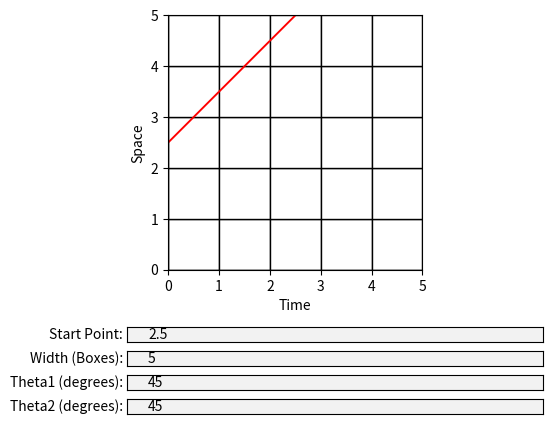

Recreate this plot in Python.
import matplotlib.pyplot as plt
from matplotlib.widgets import TextBox
import numpy as np
import sys
import math

def add_vector_to_graph(ax, x, y, angle_degrees, length, color='red'):
    angle_radians = np.radians(angle_degrees)
    x_component = length * np.cos(angle_radians)
    y_component = length * np.sin(angle_radians)

    # Plot the vector using quiver on the existing axis (ax)
    ax.quiver(x, y, x_component, y_component, angles='xy', scale_units='xy', scale=1, color=color, headaxislength=0, headlength=0)

# Example: Create a graph with a checkerboard pattern
def draw_checkerboard(rows, cols, square_size):
    fig, ax = plt.subplots()

    for row in range(rows):
        for col in range(cols):
            # Set all squares to white
            color = 'white'

            ax.add_patch(plt.Rectangle((col * square_size, row * square_size), square_size, square_size,
                                       edgecolor='black', facecolor=color))

    ax.set_xlim(0, cols * square_size)
    ax.set_ylim(0, rows * square_size)
    ax.set_aspect('equal', adjustable='box')

    # Show x and y axes
    ax.axhline(0, color='black', linewidth=1)
    ax.axvline(0, color='black', linewidth=1)

    # Add labels to x and y axes
    ax.set_xlabel('Time')
    ax.set_ylabel('Space')

    return fig, ax

def draw_checkerboard_just_ax(rows, cols, square_size, ax):

    for row in range(rows):
        for col in range(cols):
            # Set all squares to white
            color = 'white'

            ax.add_patch(plt.Rectangle((col * square_size, row * square_size), square_size, square_size,
                                       edgecolor='black', facecolor=color))

    ax.set_xlim(0, cols * square_size)
    ax.set_ylim(0, rows * square_size)
    ax.set_aspect('equal', adjustable='box')

    # Show x and y axes
    ax.axhline(0, color='black', linewidth=1)
    ax.axvline(0, color='black', linewidth=1)

    # Add labels to x and y axes
    ax.set_xlabel('Time')
    ax.set_ylabel('Space')

    return ax

def euclidean_distance(point1, point2):
    x1, y1 = point1
    x2, y2 = point2
    distance = math.sqrt((x2 - x1)**2 + (y2 - y1)**2)
    return distance

def find_first_intersection_point(x, y, angle_degrees, vector_length, grid_size):
    # Convert angle to radians
    angle_radians = np.radians(angle_degrees)

    # Calculate slope of the vector
    slope = np.tan(angle_radians)

    # Point-slope form of the line equation: y - y1 = m * (x - x1)
    # where (x1, y1) is the starting point of the vector
    line_equation = lambda x_val: slope * (x_val - x) + y
    line_equation_y = lambda y_val: ((y_val - y) / slope) + x

    # Find intersection points with vertical and horizontal grid lines
    x_intercept = np.arange(0, grid_size + 1)
    y_intercept = line_equation(x_intercept)

    # Find the smallest positive intersection points along the x-axis and y-axis
    first_x_intersection = next((x_val for x_val in x_intercept if x_val > x and line_equation(x_val) >= 0), None)
    first_y_intersection = next((y_val for y_val in y_intercept if y_val > y and y_val <= grid_size), None)

    # Find the first intersection point with horizontal grid lines
    y_intercept_horizontal = next((y_val for y_val in np.arange(0, grid_size + 1) if y_val > y and y_val <= grid_size), None)

    # Calculate the coordinates of the first intersection point
    first_y_intersection = (line_equation_y(y_intercept_horizontal), y_intercept_horizontal) if y_intercept_horizontal is not None else None


    # Calculate the coordinates of the first intersection point
    first_intersection_point = (first_x_intersection, line_equation(first_x_intersection))
    second_intersection_point = first_y_intersection

    if(euclidean_distance((x, y), (first_intersection_point)) < euclidean_distance((x, y), (second_intersection_point))) :
        return first_intersection_point
    else:
        return second_intersection_point



def createArray(ax, startX, startY, theta1, theta2, checkSize, thetaOne, grid_size) :

    if(thetaOne) :
        theta = theta1
    else:
        theta = theta2

    
    #find next intersection point and distance to that point
    interX, interY = find_first_intersection_point(startX, startY, theta, 2, grid_size)
    vectorLength = euclidean_distance((startX, startY), (interX, interY))

    #draw the given vector
    add_vector_to_graph(ax, startX, startY, theta, vectorLength)

    #draw the next vector if it is still in the graph
    if(interX < checkSize and interY < checkSize) :
        createArray(ax, interX, interY, theta1, theta2, checkSize, not thetaOne, grid_size)
            

def main():
    # Create a graph with a checkerboard pattern
    fig, ax = draw_checkerboard(5, 5, 1)
    plt.subplots_adjust(bottom=0.35)

    # Input boxes for theta1 and theta2
    theta1_input = TextBox(plt.axes([0.25, 0.1, 0.65, 0.03]), 'Theta1 (degrees):', initial='45')
    theta2_input = TextBox(plt.axes([0.25, 0.05, 0.65, 0.03]), 'Theta2 (degrees):', initial='45')
    gridSize_input = TextBox(plt.axes([0.25, 0.15, 0.65, 0.03]), 'Width (Boxes):', initial='5')
    startPoint_input = TextBox(plt.axes([0.25, 0.2, 0.65, 0.03]), 'Start Point:', initial='2.5')


    # Function to update the plot when input values change
    def update(val):
        try:
            ax.clear()
            gridSize = int(gridSize_input.text)
            startPoint = float(startPoint_input.text)

            draw_checkerboard_just_ax(gridSize, gridSize, 1, ax)
            theta1 = float(theta1_input.text)
            theta2 = float(theta2_input.text)

            
            startX = 0
            startY = startPoint

            createArray(ax, startX, startY, theta1, theta2, gridSize, True, gridSize)

            x_grid_lines, y_grid_lines = find_first_intersection_point(0, 2.5, theta1, 2, gridSize)
            
            print("Intersection points with vertical grid lines:", x_grid_lines)
            print("Intersection points with horizontal grid lines:", y_grid_lines)
            
            plt.grid()
            plt.show()
            # Update your existing plot with the new theta1 and theta2 values
        except ValueError:
            print("Invalid input. Please enter valid numeric values.")

    # Register the update function with each input box
    theta1_input.on_submit(update)
    theta2_input.on_submit(update)
    gridSize_input.on_submit(update)
    startPoint_input.on_submit(update)

    update(45)
    plt.grid()
    plt.show()

if __name__ == "__main__":
    main()
